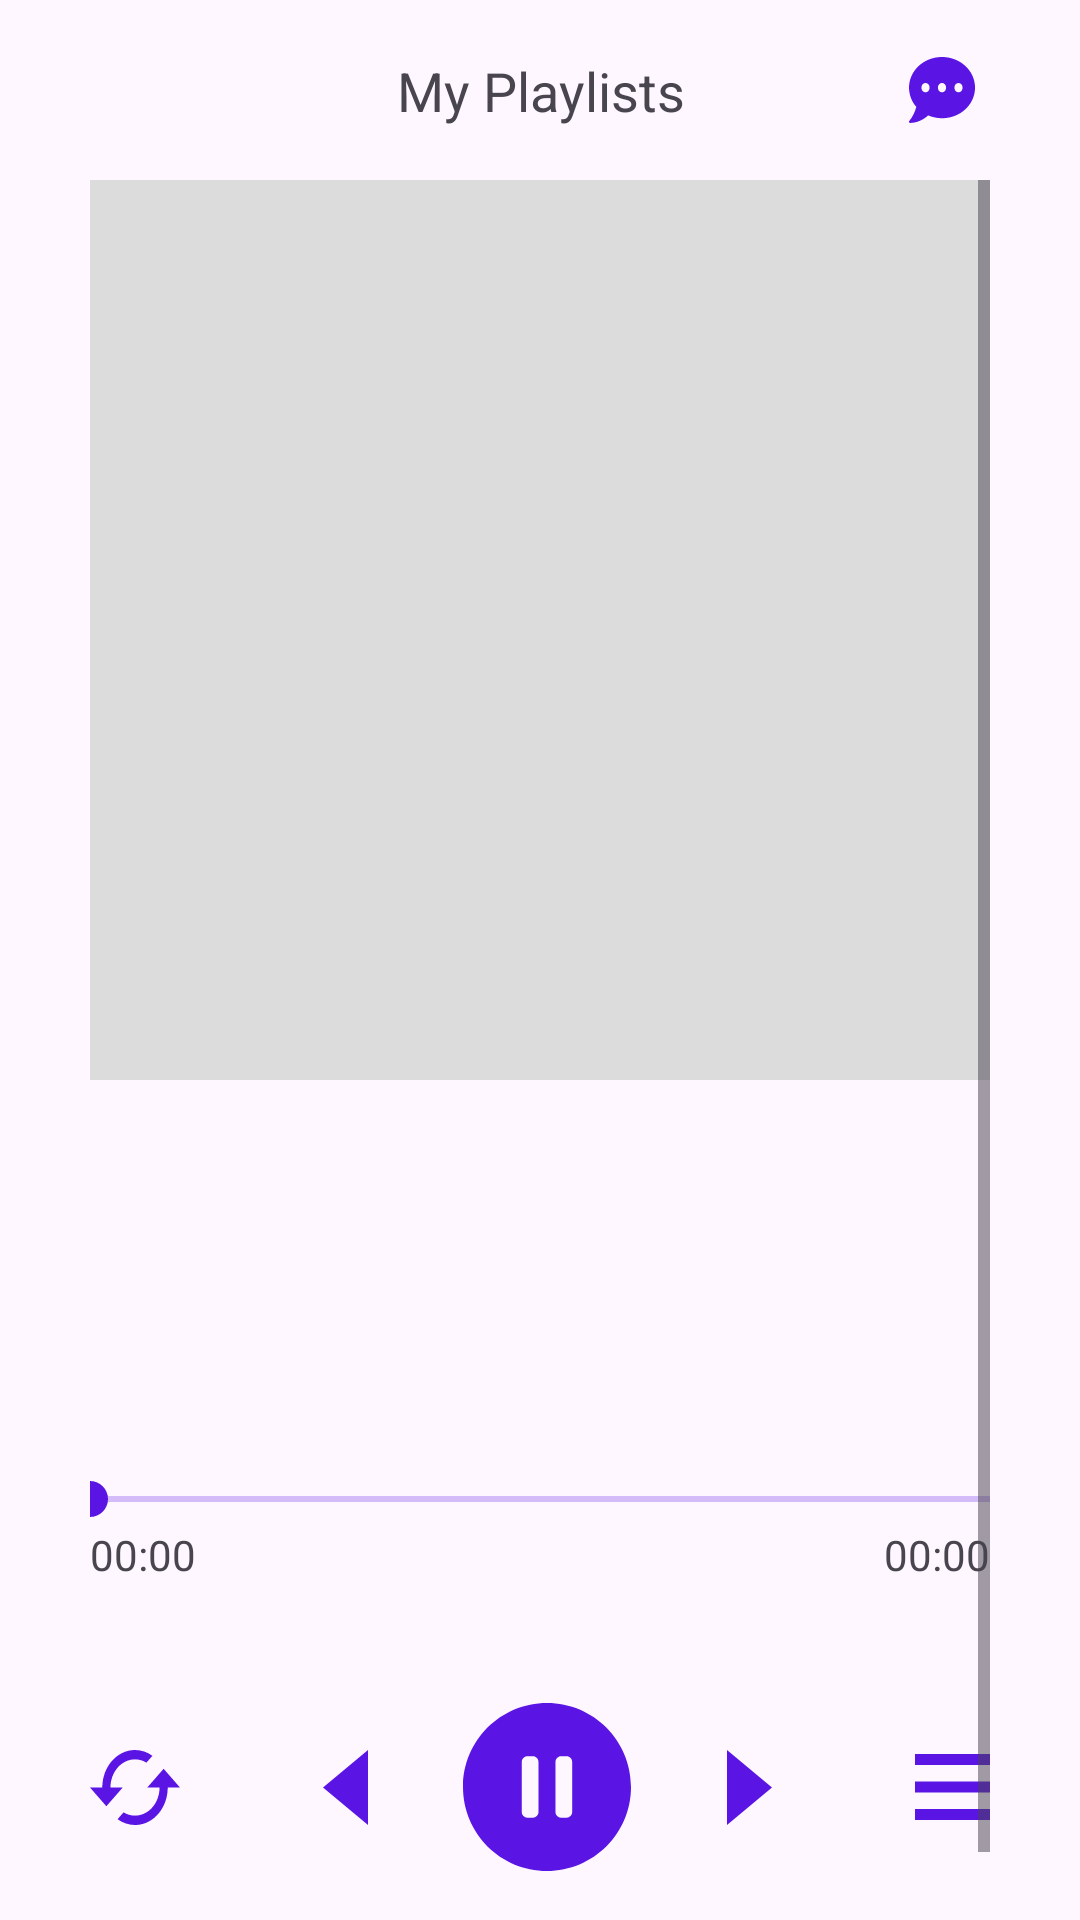

This screen was rendered from an Android layout file. Write that file and the resources it references.
<!-- AndroidManifest.xml: application theme Theme.AndroidFinal -->
<!-- res/layout/fragment_player.xml -->
<?xml version="1.0" encoding="utf-8"?>
<LinearLayout xmlns:android="http://schemas.android.com/apk/res/android"
    xmlns:app="http://schemas.android.com/apk/res-auto"
    xmlns:tools="http://schemas.android.com/tools"
    android:layout_width="match_parent"
    android:layout_height="match_parent"
    android:orientation="vertical"
    android:paddingStart="@dimen/layout_padding"
    android:paddingEnd="@dimen/layout_padding"
    tools:context=".fragments.player.PlayerFragment">

    <include
        android:id="@+id/player_top_navbar"
        layout="@layout/player_navbar_layout" />

    <ScrollView
        android:layout_width="match_parent"
        android:layout_height="wrap_content">

        <LinearLayout
            android:layout_width="match_parent"
            android:layout_height="wrap_content"
            android:orientation="vertical">

            <ImageView
                android:id="@+id/player_music_cover"
                android:layout_width="match_parent"
                android:layout_height="wrap_content"
                android:layout_marginBottom="@dimen/player_image_margin_bottom"
                android:adjustViewBounds="true"
                android:src="@drawable/placeholder" />

            <TextView
                android:id="@+id/player_music_title"
                android:layout_width="match_parent"
                android:layout_height="wrap_content"
                android:layout_marginBottom="@dimen/player_music_title_margin_bottom"
                android:autoSizeTextType="uniform"
                android:text="@string/player_music_title"
                android:textSize="@dimen/player_music_title_font_size" />

            <TextView
                android:id="@+id/player_artist_name"
                android:layout_width="match_parent"
                android:layout_height="wrap_content"
                android:layout_marginBottom="@dimen/player_music_title_margin_bottom"
                android:text="@string/player_artist_name" />

            <androidx.constraintlayout.widget.ConstraintLayout
                android:layout_width="match_parent"
                android:layout_height="wrap_content"
                android:layout_marginBottom="@dimen/player_seekbar_margin_bottom">

                <SeekBar
                    android:id="@+id/player_music_seekbar"
                    android:layout_width="match_parent"
                    android:layout_height="wrap_content"
                    android:paddingStart="0dp"
                    android:paddingEnd="0dp"
                    android:progressBackgroundTint="@color/primary"
                    android:progressTint="@color/primary"
                    android:thumbTint="@color/primary"
                    app:layout_constraintStart_toStartOf="parent"
                    app:layout_constraintTop_toTopOf="parent" />

                <TextView
                    android:id="@+id/player_current_time"
                    android:layout_width="wrap_content"
                    android:layout_height="wrap_content"
                    android:text="@string/player_current_time_label"
                    app:layout_constraintBottom_toBottomOf="parent"
                    app:layout_constraintStart_toStartOf="parent"
                    app:layout_constraintTop_toBottomOf="@+id/player_music_seekbar" />

                <TextView
                    android:id="@+id/player_end_time"
                    android:layout_width="wrap_content"
                    android:layout_height="wrap_content"
                    android:text="@string/player_current_time_label"
                    app:layout_constraintBottom_toBottomOf="parent"
                    app:layout_constraintEnd_toEndOf="parent"
                    app:layout_constraintTop_toBottomOf="@+id/player_music_seekbar" />
            </androidx.constraintlayout.widget.ConstraintLayout>

            <GridLayout
                android:layout_width="match_parent"
                android:layout_height="wrap_content"
                android:layout_marginBottom="40dp"
                android:columnCount="5"
                android:orientation="horizontal">

                <LinearLayout
                    android:layout_height="wrap_content"
                    android:layout_columnWeight="1"
                    android:layout_gravity="start|center">

                    <ImageButton
                        android:layout_width="30dp"
                        android:layout_height="25dp"
                        android:adjustViewBounds="true"
                        android:background="@drawable/player_loop_btn"
                        android:backgroundTint="@color/primary" />
                </LinearLayout>

                <LinearLayout
                    android:layout_height="wrap_content"
                    android:layout_columnWeight="1"
                    android:layout_gravity="center">

                    <ImageButton
                        android:id="@+id/player_prev_btn"
                        android:layout_width="15dp"
                        android:layout_height="25dp"
                        android:adjustViewBounds="true"
                        android:background="@drawable/player_prev_btn"
                        android:backgroundTint="@color/primary"
                        android:padding="10dp" />
                </LinearLayout>

                <LinearLayout
                    android:layout_height="wrap_content"
                    android:layout_columnWeight="1"
                    android:layout_gravity="center">

                    <ImageButton
                        android:id="@+id/player_play_btn"
                        android:layout_width="56dp"
                        android:layout_height="56dp"
                        android:adjustViewBounds="true"
                        android:background="@drawable/player_pause_btn"
                        android:backgroundTint="@color/primary" />
                </LinearLayout>

                <LinearLayout
                    android:layout_height="wrap_content"
                    android:layout_columnWeight="1"
                    android:layout_gravity="center">

                    <ImageButton
                        android:id="@+id/player_next_btn"
                        android:layout_width="15dp"
                        android:layout_height="25dp"
                        android:adjustViewBounds="true"
                        android:background="@drawable/player_next_btn"
                        android:backgroundTint="@color/primary"
                        android:padding="10dp" />
                </LinearLayout>

                <LinearLayout
                    android:layout_height="wrap_content"
                    android:layout_columnWeight="1"
                    android:layout_gravity="end|center">

                    <ImageButton
                        android:id="@+id/player_list_btn"
                        android:layout_width="25dp"
                        android:layout_height="22dp"
                        android:adjustViewBounds="true"
                        android:background="@drawable/player_list_btn"
                        android:backgroundTint="@color/primary" />
                </LinearLayout>
            </GridLayout>
        </LinearLayout>
    </ScrollView>
</LinearLayout>
<!-- res/layout/player_navbar_layout.xml (included above) -->
<?xml version="1.0" encoding="utf-8"?>
<androidx.constraintlayout.widget.ConstraintLayout xmlns:android="http://schemas.android.com/apk/res/android"
    xmlns:app="http://schemas.android.com/apk/res-auto"
    android:layout_width="match_parent"
    android:layout_height="wrap_content"
    android:minHeight="@dimen/toolbar_height">

    <TextView
        android:id="@+id/top_navbar_title"
        android:layout_width="wrap_content"
        android:layout_height="match_parent"
        android:text="@string/player_top_navbar_title"
        android:textAlignment="center"
        android:textSize="@dimen/top_navbar_title_font_size"
        app:layout_constraintBottom_toBottomOf="parent"
        app:layout_constraintEnd_toEndOf="parent"
        app:layout_constraintStart_toStartOf="parent"
        app:layout_constraintTop_toTopOf="parent" />


    <ImageButton
        android:layout_width="@dimen/top_navbar_icon_size"
        android:layout_height="@dimen/top_navbar_icon_size"
        android:layout_marginEnd="5dp"
        android:background="@drawable/icon_comments"
        android:backgroundTint="@color/primary"
        app:layout_constraintBottom_toBottomOf="parent"
        app:layout_constraintEnd_toEndOf="parent"
        app:layout_constraintTop_toTopOf="parent" />

</androidx.constraintlayout.widget.ConstraintLayout>
<!-- resources referenced by this layout -->
<resources>
  <color name="primary">#5a15e4</color>
  <dimen name="layout_padding">30dp</dimen>
  <dimen name="player_image_margin_bottom">35dp</dimen>
  <dimen name="player_music_title_font_size">35sp</dimen>
  <dimen name="player_music_title_margin_bottom">15dp</dimen>
  <dimen name="player_seekbar_margin_bottom">40dp</dimen>
  <dimen name="toolbar_height">60dp</dimen>
  <dimen name="top_navbar_icon_size">22dp</dimen>
  <dimen name="top_navbar_title_font_size">18sp</dimen>
  <!-- drawable player_list_btn (drawable) -->
  <?xml version="1.0" encoding="utf-8"?>
  <vector xmlns:android="http://schemas.android.com/apk/res/android"
      android:width="21dp"
      android:height="12dp"
      android:viewportWidth="21"
      android:viewportHeight="12">
  
      <path
          android:fillColor="#fff"
          android:pathData="M21,12H0v-2h21v2Zm0-5H0v-2h21v2Zm0-5H0V0h21v2Z" />
  </vector>
  <!-- drawable player_loop_btn (drawable) -->
  <?xml version="1.0" encoding="utf-8"?>
  <vector xmlns:android="http://schemas.android.com/apk/res/android"
      android:width="33dp"
      android:height="27dp"
      android:viewportWidth="33"
      android:viewportHeight="27">
  
      <path
          android:fillColor="#fff"
          android:pathData="M16.5,27c-2.3-0.01-4.53-0.74-6.39-2.09l2.19-2.46c1.26 0.77 ,2.72,1.18,4.2,1.18,4.96,0,9-4.54,9-10.12h-4.5l6-6.75,6,6.75h-4.5c0,7.44-5.38,13.5-12,13.5Zm-10.5-6.75h0L0,13.5h4.5C4.5,6.06,9.88,0,16.5,0c2.3 0.01 ,4.53 0.74 ,6.39,2.09l-2.19,2.46c-1.26-0.77-2.72-1.18-4.2-1.18-4.96,0-9,4.54-9,10.13h4.5l-6,6.75h0Z" />
  </vector>
  <!-- drawable player_next_btn (drawable) -->
  <?xml version="1.0" encoding="utf-8"?>
  <vector xmlns:android="http://schemas.android.com/apk/res/android"
      android:width="21.34dp"
      android:height="24.64dp"
      android:viewportWidth="21.34"
      android:viewportHeight="24.64">
  
      <path
          android:fillColor="#fff"
          android:pathData="M 21.34 12.32 L 0 24.64 L 0 0 L 21.34 12.32 Z" />
  </vector>
  <!-- drawable player_pause_btn (drawable) -->
  <?xml version="1.0" encoding="utf-8"?>
  <vector xmlns:android="http://schemas.android.com/apk/res/android"
      android:width="60.31dp"
      android:height="60.31dp"
      android:viewportWidth="60.31"
      android:viewportHeight="60.31">
  
      <path
          android:fillColor="#fff"
          android:pathData="M30.15,0C13.5,0,0,13.5,0,30.15s13.5,30.16,30.15,30.16,30.16-13.51,30.16-30.16S46.81,0,30.15,0Zm-3.05,39.15c0,1.11-0.89,2-2,2h-2c-1.1,0-2-0.89-2-2v-18c0-1.1 0.9 -2,2-2h2c1.11,0,2,0.9,2,2v18Zm12.1,0c0,1.11-0.89,2-2,2h-2c-1.1,0-2-0.89-2-2v-18c0-1.1 0.9 -2,2-2h2c1.11,0,2,0.9,2,2v18Z" />
  </vector>
  <!-- drawable player_prev_btn (drawable) -->
  <?xml version="1.0" encoding="utf-8"?>
  <vector xmlns:android="http://schemas.android.com/apk/res/android"
      android:width="21.34dp"
      android:height="24.64dp"
      android:viewportWidth="21.34"
      android:viewportHeight="24.64">
  
      <path
          android:fillColor="#fff"
          android:pathData="M 0 12.32 L 21.34 0 L 21.34 24.64 L 0 12.32 Z" />
  </vector>
  <string name="player_artist_name"> </string>
  <string name="player_current_time_label">00:00</string>
  <string name="player_music_title"> </string>
  <string name="player_top_navbar_title">My Playlists</string>
  <style name="Theme.AndroidFinal" parent="Base.Theme.AndroidFinal" />
  <style name="Base.Theme.AndroidFinal" parent="Theme.Material3.DayNight.NoActionBar">
          
          <item name="colorPrimary">@color/primary</item>
      </style>
</resources>
